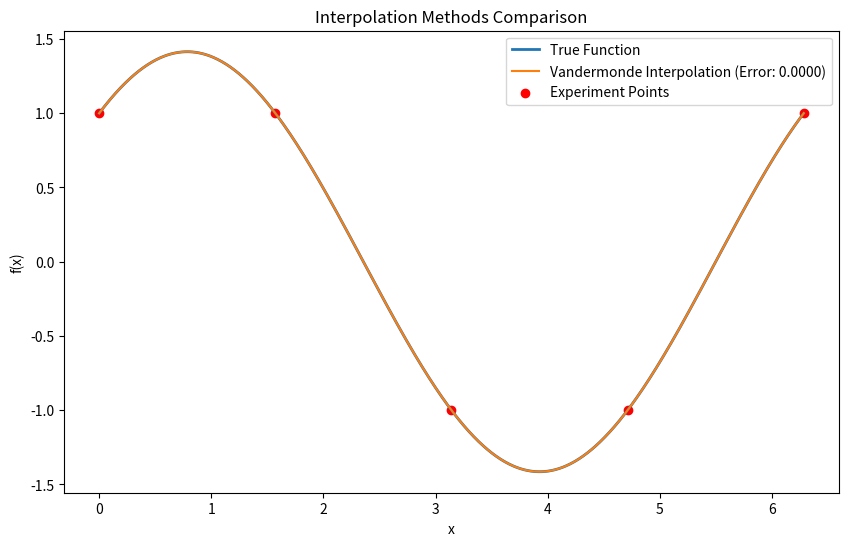

Python code for this plot:
import numpy as np
import matplotlib.pyplot as plt


def target_function(x, c, d, e, f):
    return c * np.sin(x) + e * np.cos(x)
def vandermonde_interpolation(x_samples, y_samples, eval_points):
    n = len(x_samples)
    A = np.vander(x_samples, increasing=True)
    coefficients = np.linalg.solve(A, y_samples)

    # Evaluate the interpolating polynomial at the given points
    interpolated_values = np.polyval(coefficients[::-1], eval_points)

    return interpolated_values
def compute_average_error(true_values, interpolated_values):
    return np.mean(np.abs(true_values - interpolated_values))
# 设置参数
a, b = 0, 2 * np.pi
c, d, e, f = 1, 0, 1, 0
n = 10
m = 5

# 生成采样点和实验点
x_samples = np.linspace(a, b, n + 1)
y_samples = target_function(x_samples, c, d, e, f)
eval_points = np.linspace(a, b, 1000)
true_values = target_function(eval_points, c, d, e, f)
experiment_points = np.linspace(a, b, m)

# 范德蒙德多项式插值
vandermonde_values = vandermonde_interpolation(x_samples, y_samples, eval_points)

# 计算平均误差
vandermonde_error = compute_average_error(true_values, vandermonde_values)

# 绘图对比
plt.figure(figsize=(10, 6))
plt.plot(eval_points, true_values, label='True Function', linewidth=2)
plt.plot(eval_points, vandermonde_values, label=f'Vandermonde Interpolation (Error: {vandermonde_error:.4f})')
plt.scatter(experiment_points, target_function(experiment_points, c, d, e, f), color='red', label='Experiment Points')
plt.legend()
plt.title('Interpolation Methods Comparison')
plt.xlabel('x')
plt.ylabel('f(x)')
plt.show()